3-way image classification set "USE_T_DATA224" from GitHub (Purikukung/Project-Y3-1); label vocabulary: general trash, glass, hazardous waste.

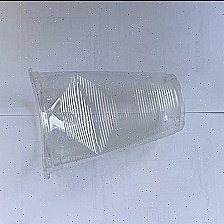
Label: glass

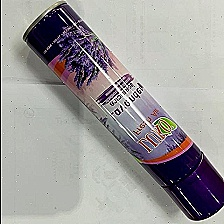
Label: hazardous waste

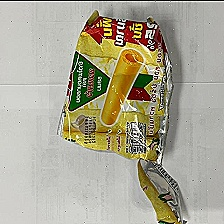
Label: general trash

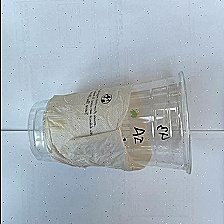
Label: glass

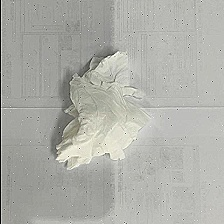
Label: general trash

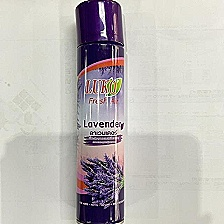
Label: hazardous waste
